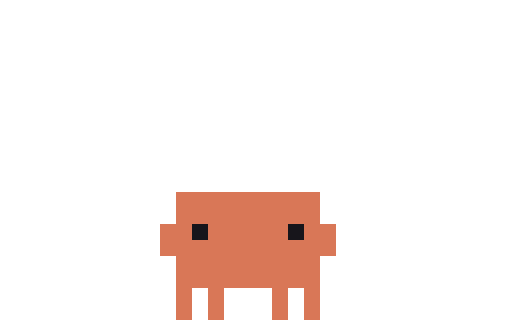
t = 0.00 s
t = 1.35 s: frame unchanged from t = 0.00 s, image omitted
t = 3.29 s: frame unchanged from t = 0.00 s, image omitted
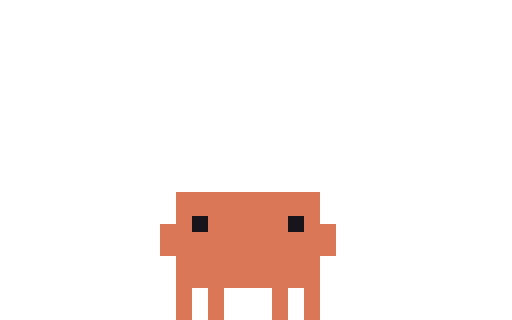
t = 4.95 s
t = 6.52 s: frame unchanged from t = 0.00 s, image omitted
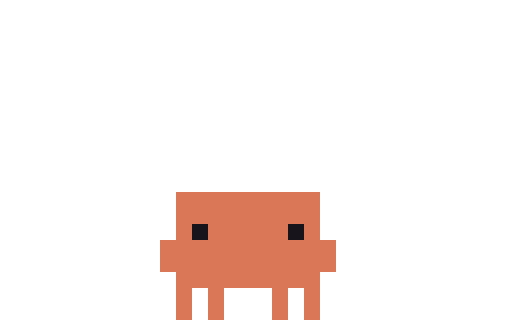
t = 8.22 s

The animated SVG that drew these frames (rendered in a browser with its animation timeline set to each time). Animation: 92 CSS @keyframes rules; frames cover the first 8.22 s, repeats indefinitely.

<svg xmlns="http://www.w3.org/2000/svg" width="96" height="60" viewBox="0 0 32 20" shape-rendering="crispEdges"><title>Clawd idle</title><desc>Waits calmly at home with fine-line eyes: smooth blinks, half-step glances at the chat and the input box, a contented slow blink, a toe tap, and a firefly whose glow sparkles in his eyes; he closes them contentedly while it rests on his head, then smiles as he waves it goodbye.</desc><style>@keyframes clawd-idle-1-0{0%{opacity:1}35.308%{opacity:0}100%{opacity:0}}.clawd-idle-1-0{opacity:1;animation:clawd-idle-1-0 21440ms step-end infinite}@keyframes clawd-idle-1-1{0%{opacity:0}35.308%{opacity:1}38.34%{opacity:0}100%{opacity:0}}.clawd-idle-1-1{opacity:0;animation:clawd-idle-1-1 21440ms step-end infinite}@keyframes clawd-idle-1-2{0%{opacity:0}38.34%{opacity:1}48.974%{opacity:0}100%{opacity:0}}.clawd-idle-1-2{opacity:0;animation:clawd-idle-1-2 21440ms step-end infinite}@keyframes clawd-idle-1-3{0%{opacity:0}48.974%{opacity:1}49.72%{opacity:0}100%{opacity:0}}.clawd-idle-1-3{opacity:0;animation:clawd-idle-1-3 21440ms step-end infinite}@keyframes clawd-idle-1-4{0%{opacity:0}49.72%{opacity:1}50.746%{opacity:0}100%{opacity:0}}.clawd-idle-1-4{opacity:0;animation:clawd-idle-1-4 21440ms step-end infinite}@keyframes clawd-idle-1-5{0%{opacity:0}50.746%{opacity:1}51.493%{opacity:0}100%{opacity:0}}.clawd-idle-1-5{opacity:0;animation:clawd-idle-1-5 21440ms step-end infinite}@keyframes clawd-idle-1-6{0%{opacity:0}51.493%{opacity:1}88.06%{opacity:0}100%{opacity:0}}.clawd-idle-1-6{opacity:0;animation:clawd-idle-1-6 21440ms step-end infinite}@keyframes clawd-idle-1-7{0%{opacity:0}88.06%{opacity:1}88.386%{opacity:0}100%{opacity:0}}.clawd-idle-1-7{opacity:0;animation:clawd-idle-1-7 21440ms step-end infinite}@keyframes clawd-idle-1-8{0%{opacity:0}88.386%{opacity:1}91.418%{opacity:0}100%{opacity:0}}.clawd-idle-1-8{opacity:0;animation:clawd-idle-1-8 21440ms step-end infinite}@keyframes clawd-idle-1-9{0%{opacity:0}91.418%{opacity:1}91.744%{opacity:0}100%{opacity:0}}.clawd-idle-1-9{opacity:0;animation:clawd-idle-1-9 21440ms step-end infinite}@keyframes clawd-idle-1-10{0%{opacity:0}91.744%{opacity:1}100%{opacity:1}}.clawd-idle-1-10{opacity:0;animation:clawd-idle-1-10 21440ms step-end infinite}@keyframes clawd-idle-2-0{0%{opacity:1}12.593%{opacity:0}100%{opacity:0}}.clawd-idle-2-0{opacity:1;animation:clawd-idle-2-0 21440ms step-end infinite}@keyframes clawd-idle-2-1{0%{opacity:0}12.593%{opacity:1}12.92%{opacity:0}100%{opacity:0}}.clawd-idle-2-1{opacity:0;animation:clawd-idle-2-1 21440ms step-end infinite}@keyframes clawd-idle-2-2{0%{opacity:0}12.92%{opacity:1}13.433%{opacity:0}100%{opacity:0}}.clawd-idle-2-2{opacity:0;animation:clawd-idle-2-2 21440ms step-end infinite}@keyframes clawd-idle-2-3{0%{opacity:0}13.433%{opacity:1}13.759%{opacity:0}100%{opacity:0}}.clawd-idle-2-3{opacity:0;animation:clawd-idle-2-3 21440ms step-end infinite}@keyframes clawd-idle-2-4{0%{opacity:0}13.759%{opacity:1}20.149%{opacity:0}100%{opacity:0}}.clawd-idle-2-4{opacity:0;animation:clawd-idle-2-4 21440ms step-end infinite}@keyframes clawd-idle-2-5{0%{opacity:0}20.149%{opacity:1}25.979%{opacity:0}100%{opacity:0}}.clawd-idle-2-5{opacity:0;animation:clawd-idle-2-5 21440ms step-end infinite}@keyframes clawd-idle-2-6{0%{opacity:0}25.979%{opacity:1}34.841%{opacity:0}100%{opacity:0}}.clawd-idle-2-6{opacity:0;animation:clawd-idle-2-6 21440ms step-end infinite}@keyframes clawd-idle-2-7{0%{opacity:0}34.841%{opacity:1}35.308%{opacity:0}100%{opacity:0}}.clawd-idle-2-7{opacity:0;animation:clawd-idle-2-7 21440ms step-end infinite}@keyframes clawd-idle-2-8{0%{opacity:0}35.308%{opacity:1}36.707%{opacity:0}100%{opacity:0}}.clawd-idle-2-8{opacity:0;animation:clawd-idle-2-8 21440ms step-end infinite}@keyframes clawd-idle-2-9{0%{opacity:0}36.707%{opacity:1}37.174%{opacity:0}100%{opacity:0}}.clawd-idle-2-9{opacity:0;animation:clawd-idle-2-9 21440ms step-end infinite}@keyframes clawd-idle-2-10{0%{opacity:0}37.174%{opacity:1}47.575%{opacity:0}100%{opacity:0}}.clawd-idle-2-10{opacity:0;animation:clawd-idle-2-10 21440ms step-end infinite}@keyframes clawd-idle-2-11{0%{opacity:0}47.575%{opacity:1}53.078%{opacity:0}100%{opacity:0}}.clawd-idle-2-11{opacity:0;animation:clawd-idle-2-11 21440ms step-end infinite}@keyframes clawd-idle-2-12{0%{opacity:0}53.078%{opacity:1}58.722%{opacity:0}100%{opacity:0}}.clawd-idle-2-12{opacity:0;animation:clawd-idle-2-12 21440ms step-end infinite}@keyframes clawd-idle-2-13{0%{opacity:0}58.722%{opacity:1}59.375%{opacity:0}100%{opacity:0}}.clawd-idle-2-13{opacity:0;animation:clawd-idle-2-13 21440ms step-end infinite}@keyframes clawd-idle-2-14{0%{opacity:0}59.375%{opacity:1}59.701%{opacity:0}100%{opacity:0}}.clawd-idle-2-14{opacity:0;animation:clawd-idle-2-14 21440ms step-end infinite}@keyframes clawd-idle-2-15{0%{opacity:0}59.701%{opacity:1}60.354%{opacity:0}100%{opacity:0}}.clawd-idle-2-15{opacity:0;animation:clawd-idle-2-15 21440ms step-end infinite}@keyframes clawd-idle-2-16{0%{opacity:0}60.354%{opacity:1}60.634%{opacity:0}100%{opacity:0}}.clawd-idle-2-16{opacity:0;animation:clawd-idle-2-16 21440ms step-end infinite}@keyframes clawd-idle-2-17{0%{opacity:0}60.634%{opacity:1}61.147%{opacity:0}100%{opacity:0}}.clawd-idle-2-17{opacity:0;animation:clawd-idle-2-17 21440ms step-end infinite}@keyframes clawd-idle-2-18{0%{opacity:0}61.147%{opacity:1}61.427%{opacity:0}100%{opacity:0}}.clawd-idle-2-18{opacity:0;animation:clawd-idle-2-18 21440ms step-end infinite}@keyframes clawd-idle-2-19{0%{opacity:0}61.427%{opacity:1}62.08%{opacity:0}100%{opacity:0}}.clawd-idle-2-19{opacity:0;animation:clawd-idle-2-19 21440ms step-end infinite}@keyframes clawd-idle-2-20{0%{opacity:0}62.08%{opacity:1}62.453%{opacity:0}100%{opacity:0}}.clawd-idle-2-20{opacity:0;animation:clawd-idle-2-20 21440ms step-end infinite}@keyframes clawd-idle-2-21{0%{opacity:0}62.453%{opacity:1}66.744%{opacity:0}100%{opacity:0}}.clawd-idle-2-21{opacity:0;animation:clawd-idle-2-21 21440ms step-end infinite}@keyframes clawd-idle-2-22{0%{opacity:0}66.744%{opacity:1}67.771%{opacity:0}100%{opacity:0}}.clawd-idle-2-22{opacity:0;animation:clawd-idle-2-22 21440ms step-end infinite}@keyframes clawd-idle-2-23{0%{opacity:0}67.771%{opacity:1}72.528%{opacity:0}100%{opacity:0}}.clawd-idle-2-23{opacity:0;animation:clawd-idle-2-23 21440ms step-end infinite}@keyframes clawd-idle-2-24{0%{opacity:0}72.528%{opacity:1}72.854%{opacity:0}100%{opacity:0}}.clawd-idle-2-24{opacity:0;animation:clawd-idle-2-24 21440ms step-end infinite}@keyframes clawd-idle-2-25{0%{opacity:0}72.854%{opacity:1}76.353%{opacity:0}100%{opacity:0}}.clawd-idle-2-25{opacity:0;animation:clawd-idle-2-25 21440ms step-end infinite}@keyframes clawd-idle-2-26{0%{opacity:0}76.353%{opacity:1}76.679%{opacity:0}100%{opacity:0}}.clawd-idle-2-26{opacity:0;animation:clawd-idle-2-26 21440ms step-end infinite}@keyframes clawd-idle-2-27{0%{opacity:0}76.679%{opacity:1}78.125%{opacity:0}100%{opacity:0}}.clawd-idle-2-27{opacity:0;animation:clawd-idle-2-27 21440ms step-end infinite}@keyframes clawd-idle-2-28{0%{opacity:0}78.125%{opacity:1}80.271%{opacity:0}100%{opacity:0}}.clawd-idle-2-28{opacity:0;animation:clawd-idle-2-28 21440ms step-end infinite}@keyframes clawd-idle-2-29{0%{opacity:0}80.271%{opacity:1}83.349%{opacity:0}100%{opacity:0}}.clawd-idle-2-29{opacity:0;animation:clawd-idle-2-29 21440ms step-end infinite}@keyframes clawd-idle-2-30{0%{opacity:0}83.349%{opacity:1}89.179%{opacity:0}100%{opacity:0}}.clawd-idle-2-30{opacity:0;animation:clawd-idle-2-30 21440ms step-end infinite}@keyframes clawd-idle-2-31{0%{opacity:0}89.179%{opacity:1}89.552%{opacity:0}100%{opacity:0}}.clawd-idle-2-31{opacity:0;animation:clawd-idle-2-31 21440ms step-end infinite}@keyframes clawd-idle-2-32{0%{opacity:0}89.552%{opacity:1}92.211%{opacity:0}100%{opacity:0}}.clawd-idle-2-32{opacity:0;animation:clawd-idle-2-32 21440ms step-end infinite}@keyframes clawd-idle-2-33{0%{opacity:0}92.211%{opacity:1}92.537%{opacity:0}100%{opacity:0}}.clawd-idle-2-33{opacity:0;animation:clawd-idle-2-33 21440ms step-end infinite}@keyframes clawd-idle-2-34{0%{opacity:0}92.537%{opacity:1}95.802%{opacity:0}100%{opacity:0}}.clawd-idle-2-34{opacity:0;animation:clawd-idle-2-34 21440ms step-end infinite}@keyframes clawd-idle-2-35{0%{opacity:0}95.802%{opacity:1}96.129%{opacity:0}100%{opacity:0}}.clawd-idle-2-35{opacity:0;animation:clawd-idle-2-35 21440ms step-end infinite}@keyframes clawd-idle-2-36{0%{opacity:0}96.129%{opacity:1}96.642%{opacity:0}100%{opacity:0}}.clawd-idle-2-36{opacity:0;animation:clawd-idle-2-36 21440ms step-end infinite}@keyframes clawd-idle-2-37{0%{opacity:0}96.642%{opacity:1}96.968%{opacity:0}100%{opacity:0}}.clawd-idle-2-37{opacity:0;animation:clawd-idle-2-37 21440ms step-end infinite}@keyframes clawd-idle-2-38{0%{opacity:0}96.968%{opacity:1}100%{opacity:1}}.clawd-idle-2-38{opacity:0;animation:clawd-idle-2-38 21440ms step-end infinite}@keyframes clawd-idle-3-0{0%{opacity:1}58.022%{opacity:0}100%{opacity:0}}.clawd-idle-3-0{opacity:1;animation:clawd-idle-3-0 21440ms step-end infinite}@keyframes clawd-idle-3-1{0%{opacity:0}58.022%{opacity:1}58.722%{opacity:0}100%{opacity:0}}.clawd-idle-3-1{opacity:0;animation:clawd-idle-3-1 21440ms step-end infinite}@keyframes clawd-idle-3-2{0%{opacity:0}58.722%{opacity:1}59.375%{opacity:0}100%{opacity:0}}.clawd-idle-3-2{opacity:0;animation:clawd-idle-3-2 21440ms step-end infinite}@keyframes clawd-idle-3-3{0%{opacity:0}59.375%{opacity:1}60.028%{opacity:0}100%{opacity:0}}.clawd-idle-3-3{opacity:0;animation:clawd-idle-3-3 21440ms step-end infinite}@keyframes clawd-idle-3-4{0%{opacity:0}60.028%{opacity:1}60.634%{opacity:0}100%{opacity:0}}.clawd-idle-3-4{opacity:0;animation:clawd-idle-3-4 21440ms step-end infinite}@keyframes clawd-idle-3-5{0%{opacity:0}60.634%{opacity:1}61.147%{opacity:0}100%{opacity:0}}.clawd-idle-3-5{opacity:0;animation:clawd-idle-3-5 21440ms step-end infinite}@keyframes clawd-idle-3-6{0%{opacity:0}61.147%{opacity:1}61.8%{opacity:0}100%{opacity:0}}.clawd-idle-3-6{opacity:0;animation:clawd-idle-3-6 21440ms step-end infinite}@keyframes clawd-idle-3-7{0%{opacity:0}61.8%{opacity:1}62.453%{opacity:0}100%{opacity:0}}.clawd-idle-3-7{opacity:0;animation:clawd-idle-3-7 21440ms step-end infinite}@keyframes clawd-idle-3-8{0%{opacity:0}62.453%{opacity:1}63.153%{opacity:0}100%{opacity:0}}.clawd-idle-3-8{opacity:0;animation:clawd-idle-3-8 21440ms step-end infinite}@keyframes clawd-idle-3-9{0%{opacity:0}63.153%{opacity:1}64.366%{opacity:0}100%{opacity:0}}.clawd-idle-3-9{opacity:0;animation:clawd-idle-3-9 21440ms step-end infinite}@keyframes clawd-idle-3-10{0%{opacity:0}64.366%{opacity:1}65.112%{opacity:0}100%{opacity:0}}.clawd-idle-3-10{opacity:0;animation:clawd-idle-3-10 21440ms step-end infinite}@keyframes clawd-idle-3-11{0%{opacity:0}65.112%{opacity:1}65.765%{opacity:0}100%{opacity:0}}.clawd-idle-3-11{opacity:0;animation:clawd-idle-3-11 21440ms step-end infinite}@keyframes clawd-idle-3-12{0%{opacity:0}65.765%{opacity:1}66.418%{opacity:0}100%{opacity:0}}.clawd-idle-3-12{opacity:0;animation:clawd-idle-3-12 21440ms step-end infinite}@keyframes clawd-idle-3-13{0%{opacity:0}66.418%{opacity:1}67.071%{opacity:0}100%{opacity:0}}.clawd-idle-3-13{opacity:0;animation:clawd-idle-3-13 21440ms step-end infinite}@keyframes clawd-idle-3-14{0%{opacity:0}67.071%{opacity:1}67.771%{opacity:0}100%{opacity:0}}.clawd-idle-3-14{opacity:0;animation:clawd-idle-3-14 21440ms step-end infinite}@keyframes clawd-idle-3-15{0%{opacity:0}67.771%{opacity:1}68.517%{opacity:0}100%{opacity:0}}.clawd-idle-3-15{opacity:0;animation:clawd-idle-3-15 21440ms step-end infinite}@keyframes clawd-idle-3-16{0%{opacity:0}68.517%{opacity:1}69.356%{opacity:0}100%{opacity:0}}.clawd-idle-3-16{opacity:0;animation:clawd-idle-3-16 21440ms step-end infinite}@keyframes clawd-idle-3-17{0%{opacity:0}69.356%{opacity:1}70.336%{opacity:0}100%{opacity:0}}.clawd-idle-3-17{opacity:0;animation:clawd-idle-3-17 21440ms step-end infinite}@keyframes clawd-idle-3-18{0%{opacity:0}70.336%{opacity:1}71.549%{opacity:0}100%{opacity:0}}.clawd-idle-3-18{opacity:0;animation:clawd-idle-3-18 21440ms step-end infinite}@keyframes clawd-idle-3-19{0%{opacity:0}71.549%{opacity:1}72.854%{opacity:0}100%{opacity:0}}.clawd-idle-3-19{opacity:0;animation:clawd-idle-3-19 21440ms step-end infinite}@keyframes clawd-idle-3-20{0%{opacity:0}72.854%{opacity:1}74.627%{opacity:0}100%{opacity:0}}.clawd-idle-3-20{opacity:0;animation:clawd-idle-3-20 21440ms step-end infinite}@keyframes clawd-idle-3-21{0%{opacity:0}74.627%{opacity:1}75.793%{opacity:0}100%{opacity:0}}.clawd-idle-3-21{opacity:0;animation:clawd-idle-3-21 21440ms step-end infinite}@keyframes clawd-idle-3-22{0%{opacity:0}75.793%{opacity:1}78.125%{opacity:0}100%{opacity:0}}.clawd-idle-3-22{opacity:0;animation:clawd-idle-3-22 21440ms step-end infinite}@keyframes clawd-idle-3-23{0%{opacity:0}78.125%{opacity:1}79.151%{opacity:0}100%{opacity:0}}.clawd-idle-3-23{opacity:0;animation:clawd-idle-3-23 21440ms step-end infinite}@keyframes clawd-idle-3-24{0%{opacity:0}79.151%{opacity:1}80.271%{opacity:0}100%{opacity:0}}.clawd-idle-3-24{opacity:0;animation:clawd-idle-3-24 21440ms step-end infinite}@keyframes clawd-idle-3-25{0%{opacity:0}80.271%{opacity:1}81.203%{opacity:0}100%{opacity:0}}.clawd-idle-3-25{opacity:0;animation:clawd-idle-3-25 21440ms step-end infinite}@keyframes clawd-idle-3-26{0%{opacity:0}81.203%{opacity:1}81.996%{opacity:0}100%{opacity:0}}.clawd-idle-3-26{opacity:0;animation:clawd-idle-3-26 21440ms step-end infinite}@keyframes clawd-idle-3-27{0%{opacity:0}81.996%{opacity:1}82.696%{opacity:0}100%{opacity:0}}.clawd-idle-3-27{opacity:0;animation:clawd-idle-3-27 21440ms step-end infinite}@keyframes clawd-idle-3-28{0%{opacity:0}82.696%{opacity:1}83.349%{opacity:0}100%{opacity:0}}.clawd-idle-3-28{opacity:0;animation:clawd-idle-3-28 21440ms step-end infinite}@keyframes clawd-idle-3-29{0%{opacity:0}83.349%{opacity:1}84.002%{opacity:0}100%{opacity:0}}.clawd-idle-3-29{opacity:0;animation:clawd-idle-3-29 21440ms step-end infinite}@keyframes clawd-idle-3-30{0%{opacity:0}84.002%{opacity:1}85.121%{opacity:0}100%{opacity:0}}.clawd-idle-3-30{opacity:0;animation:clawd-idle-3-30 21440ms step-end infinite}@keyframes clawd-idle-3-31{0%{opacity:0}85.121%{opacity:1}85.961%{opacity:0}100%{opacity:0}}.clawd-idle-3-31{opacity:0;animation:clawd-idle-3-31 21440ms step-end infinite}@keyframes clawd-idle-3-32{0%{opacity:0}85.961%{opacity:1}86.707%{opacity:0}100%{opacity:0}}.clawd-idle-3-32{opacity:0;animation:clawd-idle-3-32 21440ms step-end infinite}@keyframes clawd-idle-3-33{0%{opacity:0}86.707%{opacity:1}87.407%{opacity:0}100%{opacity:0}}.clawd-idle-3-33{opacity:0;animation:clawd-idle-3-33 21440ms step-end infinite}@keyframes clawd-idle-3-34{0%{opacity:0}87.407%{opacity:1}88.06%{opacity:0}100%{opacity:0}}.clawd-idle-3-34{opacity:0;animation:clawd-idle-3-34 21440ms step-end infinite}@keyframes clawd-idle-3-35{0%{opacity:0}88.06%{opacity:1}88.759%{opacity:0}100%{opacity:0}}.clawd-idle-3-35{opacity:0;animation:clawd-idle-3-35 21440ms step-end infinite}@keyframes clawd-idle-3-36{0%{opacity:0}88.759%{opacity:1}89.552%{opacity:0}100%{opacity:0}}.clawd-idle-3-36{opacity:0;animation:clawd-idle-3-36 21440ms step-end infinite}@keyframes clawd-idle-3-37{0%{opacity:0}89.552%{opacity:1}90.299%{opacity:0}100%{opacity:0}}.clawd-idle-3-37{opacity:0;animation:clawd-idle-3-37 21440ms step-end infinite}@keyframes clawd-idle-3-38{0%{opacity:0}90.299%{opacity:1}90.998%{opacity:0}100%{opacity:0}}.clawd-idle-3-38{opacity:0;animation:clawd-idle-3-38 21440ms step-end infinite}@keyframes clawd-idle-3-39{0%{opacity:0}90.998%{opacity:1}91.744%{opacity:0}100%{opacity:0}}.clawd-idle-3-39{opacity:0;animation:clawd-idle-3-39 21440ms step-end infinite}@keyframes clawd-idle-3-40{0%{opacity:0}91.744%{opacity:1}92.537%{opacity:0}100%{opacity:0}}.clawd-idle-3-40{opacity:0;animation:clawd-idle-3-40 21440ms step-end infinite}@keyframes clawd-idle-3-41{0%{opacity:0}92.537%{opacity:1}100%{opacity:1}}.clawd-idle-3-41{opacity:0;animation:clawd-idle-3-41 21440ms step-end infinite}@media (prefers-reduced-motion:reduce){[class^="clawd-idle-"]{animation:none!important}}</style><g class="clawd-idle-0-0"><path fill="#D97757" d="M11 12h9v1h-9zM11 13h9v1h-9zM11 14h1v1h-1zM13 14h5v1h-5zM19 14h1v1h-1zM11 15h9v1h-9zM11 16h9v1h-9zM11 17h9v1h-9zM11 18h1v1h-1zM13 18h1v1h-1zM17 18h1v1h-1zM19 18h1v1h-1zM11 19h1v1h-1zM13 19h1v1h-1zM17 19h1v1h-1z"/><path fill="#17151B" d="M12 14h1v1h-1zM18 14h1v1h-1z"/></g><g class="clawd-idle-1-0"><path fill="#D97757" d="M10 14h1v1h-1zM20 14h1v1h-1zM10 15h1v1h-1zM20 15h1v1h-1zM19 19h1v1h-1z"/></g><g class="clawd-idle-1-1"><path fill="#D97757" d="M10 15h1v1h-1zM20 15h1v1h-1zM10 16h1v1h-1zM20 16h1v1h-1zM19 19h1v1h-1z"/></g><g class="clawd-idle-1-2"><path fill="#D97757" d="M10 14h1v1h-1zM20 14h1v1h-1zM10 15h1v1h-1zM20 15h1v1h-1zM19 19h1v1h-1z"/></g><g class="clawd-idle-1-3"><path fill="#D97757" d="M10 14h1v1h-1zM20 14h1v1h-1zM10 15h1v1h-1zM20 15h1v1h-1z"/></g><g class="clawd-idle-1-4"><path fill="#D97757" d="M10 14h1v1h-1zM20 14h1v1h-1zM10 15h1v1h-1zM20 15h1v1h-1zM19 19h1v1h-1z"/></g><g class="clawd-idle-1-5"><path fill="#D97757" d="M10 14h1v1h-1zM20 14h1v1h-1zM10 15h1v1h-1zM20 15h1v1h-1z"/></g><g class="clawd-idle-1-6"><path fill="#D97757" d="M10 14h1v1h-1zM20 14h1v1h-1zM10 15h1v1h-1zM20 15h1v1h-1zM19 19h1v1h-1z"/></g><g class="clawd-idle-1-7"><path fill="#D97757" d="M20 13h1v1h-1zM10 14h1v1h-1zM20 14h1v1h-1zM10 15h1v1h-1zM19 19h1v1h-1z"/></g><g class="clawd-idle-1-8"><path fill="#D97757" d="M21 12h1v1h-1zM21 13h1v1h-1zM10 14h1v1h-1zM20 14h1v1h-1zM10 15h1v1h-1zM19 19h1v1h-1z"/></g><g class="clawd-idle-1-9"><path fill="#D97757" d="M20 13h1v1h-1zM10 14h1v1h-1zM20 14h1v1h-1zM10 15h1v1h-1zM19 19h1v1h-1z"/></g><g class="clawd-idle-1-10"><path fill="#D97757" d="M10 14h1v1h-1zM20 14h1v1h-1zM10 15h1v1h-1zM20 15h1v1h-1zM19 19h1v1h-1z"/></g><g class="clawd-idle-2-0" transform="scale(0.5)"></g><g class="clawd-idle-2-1" transform="scale(0.5)"><path fill="#D97757" d="M24 28h2v1h-2zM36 28h2v1h-2z"/></g><g class="clawd-idle-2-2" transform="scale(0.5)"><path fill="#D97757" d="M24 28h2v1h-2zM36 28h2v1h-2z"/><path fill="#17151B" d="M23 29h1v1h-1zM26 29h1v1h-1zM35 29h1v1h-1zM38 29h1v1h-1z"/></g><g class="clawd-idle-2-3" transform="scale(0.5)"><path fill="#D97757" d="M24 28h2v1h-2zM36 28h2v1h-2z"/></g><g class="clawd-idle-2-4" transform="scale(0.5)"></g><g class="clawd-idle-2-5" transform="scale(0.5)"><path fill="#17151B" d="M24 27h2v1h-2zM36 27h2v1h-2z"/><path fill="#D97757" d="M24 29h2v1h-2zM36 29h2v1h-2z"/></g><g class="clawd-idle-2-6" transform="scale(0.5)"></g><g class="clawd-idle-2-7" transform="scale(0.5)"><path fill="#D97757" d="M24 28h2v1h-2zM36 28h2v1h-2z"/></g><g class="clawd-idle-2-8" transform="scale(0.5)"><path fill="#D97757" d="M24 28h2v1h-2zM36 28h2v1h-2z"/><path fill="#17151B" d="M23 29h1v1h-1zM26 29h1v1h-1zM35 29h1v1h-1zM38 29h1v1h-1z"/></g><g class="clawd-idle-2-9" transform="scale(0.5)"><path fill="#D97757" d="M24 28h2v1h-2zM36 28h2v1h-2z"/></g><g class="clawd-idle-2-10" transform="scale(0.5)"></g><g class="clawd-idle-2-11" transform="scale(0.5)"><path fill="#D97757" d="M24 28h2v1h-2zM36 28h2v1h-2z"/><path fill="#17151B" d="M24 30h2v1h-2zM36 30h2v1h-2z"/></g><g class="clawd-idle-2-12" transform="scale(0.5)"></g><g class="clawd-idle-2-13" transform="scale(0.5)"><path fill="#17151B" d="M23 28h1v1h-1zM35 28h1v1h-1zM23 29h1v1h-1zM35 29h1v1h-1z"/><path fill="#D97757" d="M25 28h1v1h-1zM37 28h1v1h-1zM25 29h1v1h-1zM37 29h1v1h-1z"/></g><g class="clawd-idle-2-14" transform="scale(0.5)"><path fill="#D97757" d="M24 28h2v1h-2zM36 28h2v1h-2zM25 29h1v1h-1zM37 29h1v1h-1z"/><path fill="#17151B" d="M23 29h1v1h-1zM35 29h1v1h-1z"/></g><g class="clawd-idle-2-15" transform="scale(0.5)"><path fill="#D97757" d="M24 28h2v1h-2zM36 28h2v1h-2z"/><path fill="#17151B" d="M22 29h2v1h-2zM34 29h2v1h-2z"/></g><g class="clawd-idle-2-16" transform="scale(0.5)"><path fill="#D97757" d="M24 28h2v1h-2zM36 28h2v1h-2zM25 29h1v1h-1zM37 29h1v1h-1z"/><path fill="#17151B" d="M23 29h1v1h-1zM35 29h1v1h-1z"/></g><g class="clawd-idle-2-17" transform="scale(0.5)"><path fill="#17151B" d="M23 28h1v1h-1zM35 28h1v1h-1zM23 29h1v1h-1zM35 29h1v1h-1z"/><path fill="#D97757" d="M25 28h1v1h-1zM37 28h1v1h-1zM25 29h1v1h-1zM37 29h1v1h-1z"/></g><g class="clawd-idle-2-18" transform="scale(0.5)"><path fill="#D97757" d="M24 28h2v1h-2zM36 28h2v1h-2zM25 29h1v1h-1zM37 29h1v1h-1z"/><path fill="#17151B" d="M23 29h1v1h-1zM35 29h1v1h-1z"/></g><g class="clawd-idle-2-19" transform="scale(0.5)"><path fill="#D97757" d="M24 28h2v1h-2zM36 28h2v1h-2z"/><path fill="#17151B" d="M22 29h2v1h-2zM34 29h2v1h-2z"/></g><g class="clawd-idle-2-20" transform="scale(0.5)"><path fill="#17151B" d="M23 28h1v1h-1zM35 28h1v1h-1z"/><path fill="#D97757" d="M25 28h1v1h-1zM37 28h1v1h-1zM24 29h2v1h-2zM36 29h2v1h-2z"/></g><g class="clawd-idle-2-21" transform="scale(0.5)"><path fill="#17151B" d="M23 27h2v1h-2zM35 27h2v1h-2zM23 28h1v1h-1zM35 28h1v1h-1z"/><path fill="#D97757" d="M25 28h1v1h-1zM37 28h1v1h-1zM24 29h2v1h-2zM36 29h2v1h-2z"/></g><g class="clawd-idle-2-22" transform="scale(0.5)"><path fill="#17151B" d="M24 27h2v1h-2zM36 27h2v1h-2z"/><path fill="#D97757" d="M24 29h2v1h-2zM36 29h2v1h-2z"/></g><g class="clawd-idle-2-23" transform="scale(0.5)"><path fill="#FFFFFF" d="M24 27h1v1h-1zM36 27h1v1h-1z"/><path fill="#17151B" d="M25 27h1v1h-1zM37 27h1v1h-1z"/><path fill="#D97757" d="M24 29h2v1h-2zM36 29h2v1h-2z"/></g><g class="clawd-idle-2-24" transform="scale(0.5)"><path fill="#D97757" d="M24 29h2v1h-2zM36 29h2v1h-2z"/></g><g class="clawd-idle-2-25" transform="scale(0.5)"><path fill="#17151B" d="M23 28h1v1h-1zM26 28h1v1h-1zM35 28h1v1h-1zM38 28h1v1h-1z"/><path fill="#D97757" d="M24 28h2v1h-2zM36 28h2v1h-2z"/></g><g class="clawd-idle-2-26" transform="scale(0.5)"><path fill="#D97757" d="M24 29h2v1h-2zM36 29h2v1h-2z"/></g><g class="clawd-idle-2-27" transform="scale(0.5)"><path fill="#17151B" d="M24 27h2v1h-2zM36 27h2v1h-2z"/><path fill="#D97757" d="M24 29h2v1h-2zM36 29h2v1h-2z"/></g><g class="clawd-idle-2-28" transform="scale(0.5)"><path fill="#FFFFFF" d="M24 27h1v1h-1zM36 27h1v1h-1z"/><path fill="#17151B" d="M25 27h1v1h-1zM37 27h1v1h-1z"/><path fill="#D97757" d="M24 29h2v1h-2zM36 29h2v1h-2z"/></g><g class="clawd-idle-2-29" transform="scale(0.5)"><path fill="#FFFFFF" d="M25 27h1v1h-1zM37 27h1v1h-1z"/><path fill="#17151B" d="M26 27h1v1h-1zM38 27h1v1h-1zM26 28h1v1h-1zM38 28h1v1h-1z"/><path fill="#D97757" d="M24 28h1v1h-1zM36 28h1v1h-1zM24 29h2v1h-2zM36 29h2v1h-2z"/></g><g class="clawd-idle-2-30" transform="scale(0.5)"><path fill="#17151B" d="M25 27h2v1h-2zM37 27h2v1h-2zM26 28h1v1h-1zM38 28h1v1h-1z"/><path fill="#D97757" d="M24 28h1v1h-1zM36 28h1v1h-1zM24 29h2v1h-2zM36 29h2v1h-2z"/></g><g class="clawd-idle-2-31" transform="scale(0.5)"><path fill="#D97757" d="M24 28h1v1h-1zM36 28h1v1h-1zM24 29h2v1h-2zM36 29h2v1h-2z"/><path fill="#17151B" d="M26 28h1v1h-1zM38 28h1v1h-1z"/></g><g class="clawd-idle-2-32" transform="scale(0.5)"><path fill="#17151B" d="M23 29h1v1h-1zM26 29h1v1h-1zM35 29h1v1h-1zM38 29h1v1h-1z"/><path fill="#D97757" d="M24 29h2v1h-2zM36 29h2v1h-2z"/></g><g class="clawd-idle-2-33" transform="scale(0.5)"><path fill="#D97757" d="M24 28h1v1h-1zM36 28h1v1h-1zM24 29h2v1h-2zM36 29h2v1h-2z"/><path fill="#17151B" d="M26 28h1v1h-1zM38 28h1v1h-1z"/></g><g class="clawd-idle-2-34" transform="scale(0.5)"><path fill="#17151B" d="M25 27h2v1h-2zM37 27h2v1h-2zM26 28h1v1h-1zM38 28h1v1h-1z"/><path fill="#D97757" d="M24 28h1v1h-1zM36 28h1v1h-1zM24 29h2v1h-2zM36 29h2v1h-2z"/></g><g class="clawd-idle-2-35" transform="scale(0.5)"><path fill="#D97757" d="M24 28h1v1h-1zM36 28h1v1h-1zM24 29h2v1h-2zM36 29h2v1h-2z"/><path fill="#17151B" d="M26 28h1v1h-1zM38 28h1v1h-1z"/></g><g class="clawd-idle-2-36" transform="scale(0.5)"><path fill="#17151B" d="M26 28h2v1h-2zM38 28h2v1h-2z"/><path fill="#D97757" d="M24 29h2v1h-2zM36 29h2v1h-2z"/></g><g class="clawd-idle-2-37" transform="scale(0.5)"><path fill="#D97757" d="M24 28h2v1h-2zM36 28h2v1h-2z"/></g><g class="clawd-idle-2-38" transform="scale(0.5)"></g><g class="clawd-idle-3-0"></g><g class="clawd-idle-3-1"><path fill="#257352" d="M0 8h1v1h-1z"/></g><g class="clawd-idle-3-2"><path fill="#3FB37A" d="M1 8h1v1h-1z"/></g><g class="clawd-idle-3-3"><path fill="#3FB37A" d="M2 6h1v1h-1zM1 7h1v1h-1zM3 7h1v1h-1zM2 8h1v1h-1z"/><path fill="#B8E15A" d="M2 7h1v1h-1z"/></g><g class="clawd-idle-3-4"><path fill="#3FB37A" d="M3 6h1v1h-1zM2 7h1v1h-1zM4 7h1v1h-1zM3 8h1v1h-1z"/><path fill="#B8E15A" d="M3 7h1v1h-1z"/></g><g class="clawd-idle-3-5"><path fill="#3FB37A" d="M4 6h1v1h-1zM3 7h1v1h-1zM5 7h1v1h-1zM4 8h1v1h-1z"/><path fill="#FFEBA6" d="M4 7h1v1h-1z"/></g><g class="clawd-idle-3-6"><path fill="#3FB37A" d="M5 7h1v1h-1zM4 8h1v1h-1zM6 8h1v1h-1zM5 9h1v1h-1z"/><path fill="#B8E15A" d="M5 8h1v1h-1z"/></g><g class="clawd-idle-3-7"><path fill="#3FB37A" d="M6 7h1v1h-1zM5 8h1v1h-1zM7 8h1v1h-1zM6 9h1v1h-1z"/><path fill="#B8E15A" d="M6 8h1v1h-1z"/></g><g class="clawd-idle-3-8"><path fill="#3FB37A" d="M7 8h1v1h-1z"/></g><g class="clawd-idle-3-9"><path fill="#257352" d="M8 7h1v1h-1z"/></g><g class="clawd-idle-3-10"><path fill="#3FB37A" d="M8 7h1v1h-1z"/></g><g class="clawd-idle-3-11"><path fill="#3FB37A" d="M9 6h1v1h-1zM8 7h1v1h-1zM10 7h1v1h-1zM9 8h1v1h-1z"/><path fill="#B8E15A" d="M9 7h1v1h-1z"/></g><g class="clawd-idle-3-12"><path fill="#3FB37A" d="M10 5h1v1h-1zM9 6h1v1h-1zM11 6h1v1h-1zM10 7h1v1h-1z"/><path fill="#B8E15A" d="M10 6h1v1h-1z"/></g><g class="clawd-idle-3-13"><path fill="#3FB37A" d="M11 5h1v1h-1zM10 6h1v1h-1zM12 6h1v1h-1zM11 7h1v1h-1z"/><path fill="#FFEBA6" d="M11 6h1v1h-1z"/></g><g class="clawd-idle-3-14"><path fill="#3FB37A" d="M12 5h1v1h-1zM11 6h1v1h-1zM13 6h1v1h-1zM12 7h1v1h-1z"/><path fill="#B8E15A" d="M12 6h1v1h-1z"/></g><g class="clawd-idle-3-15"><path fill="#3FB37A" d="M13 6h1v1h-1zM12 7h1v1h-1zM14 7h1v1h-1zM13 8h1v1h-1z"/><path fill="#B8E15A" d="M13 7h1v1h-1z"/></g><g class="clawd-idle-3-16"><path fill="#3FB37A" d="M14 7h1v1h-1zM13 8h1v1h-1zM15 8h1v1h-1zM14 9h1v1h-1z"/><path fill="#B8E15A" d="M14 8h1v1h-1z"/></g><g class="clawd-idle-3-17"><path fill="#3FB37A" d="M15 8h1v1h-1zM14 9h1v1h-1zM16 9h1v1h-1zM15 10h1v1h-1z"/><path fill="#B8E15A" d="M15 9h1v1h-1z"/></g><g class="clawd-idle-3-18"><path fill="#3FB37A" d="M15 9h1v1h-1zM14 10h1v1h-1zM16 10h1v1h-1zM15 11h1v1h-1z"/><path fill="#B8E15A" d="M15 10h1v1h-1z"/><path fill="#EC9A7C" d="M15 12h1v1h-1z"/></g><g class="clawd-idle-3-19"><path fill="#3FB37A" d="M14 11h1v1h-1zM16 11h1v1h-1z"/><path fill="#B8E15A" d="M15 11h1v1h-1z"/><path fill="#EC9A7C" d="M15 12h1v1h-1z"/></g><g class="clawd-idle-3-20"><path fill="#3FB37A" d="M15 10h1v1h-1zM14 11h1v1h-1zM16 11h1v1h-1z"/><path fill="#FFEBA6" d="M15 11h1v1h-1z"/><path fill="#EC9A7C" d="M14 12h3v1h-3z"/></g><g class="clawd-idle-3-21"><path fill="#3FB37A" d="M14 11h1v1h-1zM16 11h1v1h-1z"/><path fill="#B8E15A" d="M15 11h1v1h-1z"/><path fill="#EC9A7C" d="M15 12h1v1h-1z"/></g><g class="clawd-idle-3-22"><path fill="#3FB37A" d="M15 11h1v1h-1z"/></g><g class="clawd-idle-3-23"><path fill="#3FB37A" d="M14 11h1v1h-1zM16 11h1v1h-1z"/><path fill="#B8E15A" d="M15 11h1v1h-1z"/><path fill="#EC9A7C" d="M15 12h1v1h-1z"/></g><g class="clawd-idle-3-24"><path fill="#3FB37A" d="M16 9h1v1h-1zM15 10h1v1h-1zM17 10h1v1h-1zM16 11h1v1h-1z"/><path fill="#B8E15A" d="M16 10h1v1h-1z"/><path fill="#EC9A7C" d="M16 12h1v1h-1z"/></g><g class="clawd-idle-3-25"><path fill="#3FB37A" d="M17 8h1v1h-1zM16 9h1v1h-1zM18 9h1v1h-1zM17 10h1v1h-1z"/><path fill="#B8E15A" d="M17 9h1v1h-1z"/></g><g class="clawd-idle-3-26"><path fill="#3FB37A" d="M18 7h1v1h-1zM17 8h1v1h-1zM19 8h1v1h-1zM18 9h1v1h-1z"/><path fill="#FFEBA6" d="M18 8h1v1h-1z"/></g><g class="clawd-idle-3-27"><path fill="#3FB37A" d="M19 7h1v1h-1zM18 8h1v1h-1zM20 8h1v1h-1zM19 9h1v1h-1z"/><path fill="#B8E15A" d="M19 8h1v1h-1z"/></g><g class="clawd-idle-3-28"><path fill="#3FB37A" d="M20 6h1v1h-1zM19 7h1v1h-1zM21 7h1v1h-1zM20 8h1v1h-1z"/><path fill="#B8E15A" d="M20 7h1v1h-1z"/></g><g class="clawd-idle-3-29"><path fill="#3FB37A" d="M21 7h1v1h-1z"/></g><g class="clawd-idle-3-30"><path fill="#257352" d="M22 7h1v1h-1z"/></g><g class="clawd-idle-3-31"><path fill="#3FB37A" d="M22 8h1v1h-1z"/></g><g class="clawd-idle-3-32"><path fill="#3FB37A" d="M23 7h1v1h-1zM22 8h1v1h-1zM24 8h1v1h-1zM23 9h1v1h-1z"/><path fill="#B8E15A" d="M23 8h1v1h-1z"/></g><g class="clawd-idle-3-33"><path fill="#3FB37A" d="M24 7h1v1h-1zM23 8h1v1h-1zM25 8h1v1h-1zM24 9h1v1h-1z"/><path fill="#B8E15A" d="M24 8h1v1h-1z"/></g><g class="clawd-idle-3-34"><path fill="#3FB37A" d="M25 6h1v1h-1zM24 7h1v1h-1zM26 7h1v1h-1zM25 8h1v1h-1z"/><path fill="#B8E15A" d="M25 7h1v1h-1z"/></g><g class="clawd-idle-3-35"><path fill="#3FB37A" d="M26 6h1v1h-1zM25 7h1v1h-1zM27 7h1v1h-1zM26 8h1v1h-1z"/><path fill="#B8E15A" d="M26 7h1v1h-1z"/></g><g class="clawd-idle-3-36"><path fill="#3FB37A" d="M27 5h1v1h-1zM26 6h1v1h-1zM28 6h1v1h-1zM27 7h1v1h-1z"/><path fill="#FFEBA6" d="M27 6h1v1h-1z"/></g><g class="clawd-idle-3-37"><path fill="#3FB37A" d="M28 5h1v1h-1zM27 6h1v1h-1zM29 6h1v1h-1zM28 7h1v1h-1z"/><path fill="#B8E15A" d="M28 6h1v1h-1z"/></g><g class="clawd-idle-3-38"><path fill="#3FB37A" d="M29 4h1v1h-1zM28 5h1v1h-1zM30 5h1v1h-1zM29 6h1v1h-1z"/><path fill="#B8E15A" d="M29 5h1v1h-1z"/></g><g class="clawd-idle-3-39"><path fill="#3FB37A" d="M30 5h1v1h-1z"/></g><g class="clawd-idle-3-40"><path fill="#257352" d="M31 4h1v1h-1z"/></g><g class="clawd-idle-3-41"></g></svg>
